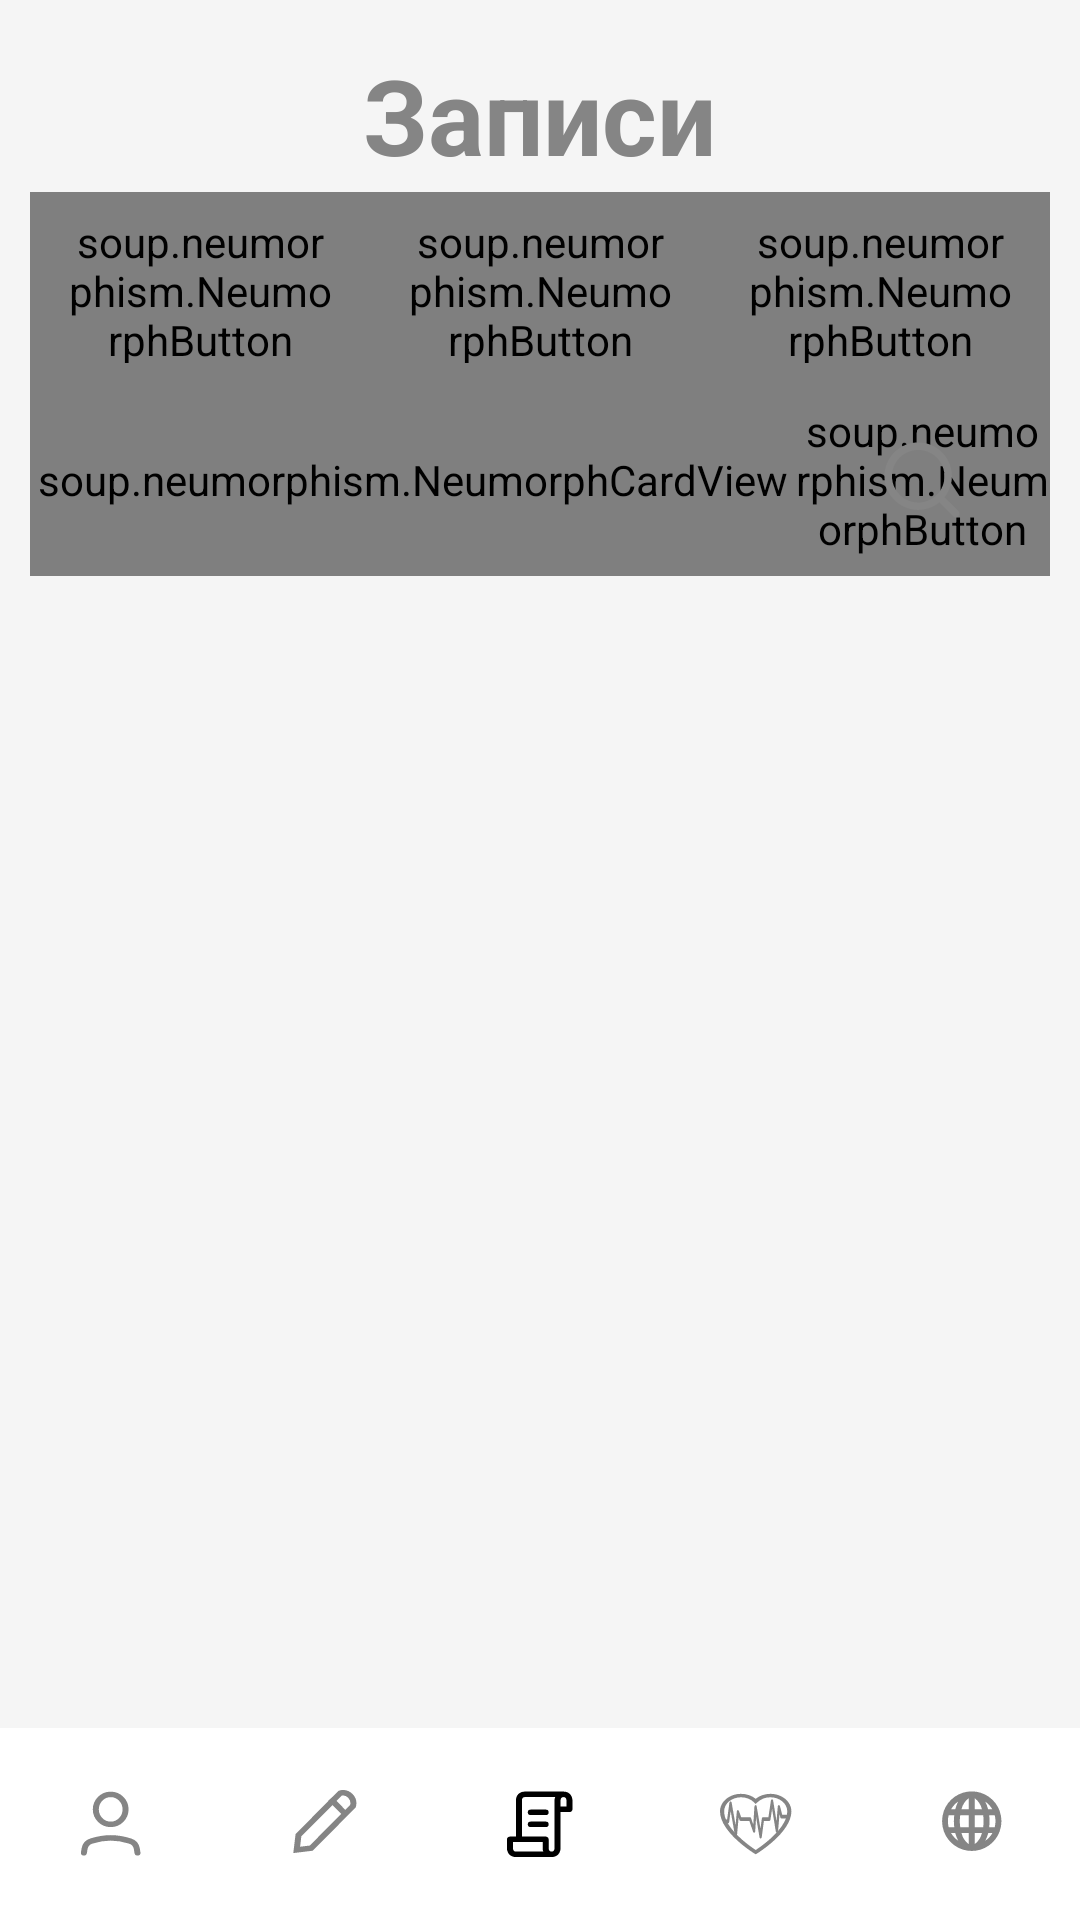

Produce the Android XML layout that renders to this screen, including the resource entries it uses.
<!-- AndroidManifest.xml: application theme Theme.MedicalAssistant -->
<!-- res/layout/fragment_my_records_date.xml -->
<?xml version="1.0" encoding="utf-8"?>
<LinearLayout xmlns:android="http://schemas.android.com/apk/res/android"
    xmlns:app="http://schemas.android.com/apk/res-auto"
    xmlns:tools="http://schemas.android.com/tools"
    android:layout_width="match_parent"
    android:layout_height="match_parent"
    tools:context=".fragments.MyRecordsDateFragment"
    android:background="@color/smoky_white"
    android:orientation="vertical"
    android:clickable="true"
    android:focusable="true">

    <TextView
        android:layout_width="wrap_content"
        android:layout_height="0dp"
        android:layout_weight="1"
        android:text="@string/writes"
        android:textColor="@color/dark_gray"
        android:textStyle="bold"
        android:textSize="@dimen/text_size_heading"
        android:gravity="center"
        android:layout_gravity="center"
        android:paddingTop="15dp"
        android:paddingBottom="10dp"/>

    <LinearLayout
        android:layout_width="match_parent"
        android:layout_height="0dp"
        android:layout_weight="1"
        android:orientation="horizontal"
        android:paddingHorizontal="10dp">

        <FrameLayout
            android:layout_width="0dp"
            android:layout_height="match_parent"
            android:layout_weight="1">

            <soup.neumorphism.NeumorphButton
                android:id="@+id/btn_name"
                android:layout_width="match_parent"
                android:layout_height="match_parent"
                android:background="@drawable/ic_rect_text"
                app:neumorph_shapeType="flat"
                android:text="@string/name_write"
                android:textColor="@color/light_gray"
                android:textStyle="bold"
                android:textSize="@dimen/text_size_text_search"
                android:gravity="center"
                android:paddingVertical="@dimen/vertical_padding_pressed"
                android:paddingHorizontal="@dimen/horizontal_padding_pressed"/>

        </FrameLayout>

        <FrameLayout
            android:layout_width="0dp"
            android:layout_height="match_parent"
            android:layout_weight="1">

            <soup.neumorphism.NeumorphButton
                android:id="@+id/btn_date"
                android:layout_width="match_parent"
                android:layout_height="match_parent"
                android:background="@drawable/ic_rect_text"
                app:neumorph_shapeType="flat"
                android:text="@string/date"
                android:textColor="@color/dark_gray"
                android:textStyle="bold"
                android:textSize="@dimen/text_size_text_search"
                android:gravity="center"
                android:paddingVertical="@dimen/vertical_padding_pressed"
                android:paddingHorizontal="@dimen/horizontal_padding_pressed"
                android:clickable="false"/>

        </FrameLayout>

        <FrameLayout
            android:layout_width="0dp"
            android:layout_height="match_parent"
            android:layout_weight="1">

            <soup.neumorphism.NeumorphButton
                android:id="@+id/btn_surname"
                android:layout_width="match_parent"
                android:layout_height="match_parent"
                android:background="@drawable/ic_rect_text"
                app:neumorph_shapeType="flat"
                android:text="@string/patient_surname"
                android:textColor="@color/light_gray"
                android:textStyle="bold"
                android:textSize="@dimen/text_size_text_search"
                android:gravity="center"
                android:paddingVertical="@dimen/vertical_padding_pressed"
                android:paddingHorizontal="@dimen/horizontal_padding_pressed"/>

        </FrameLayout>

    </LinearLayout>

    <LinearLayout
        android:layout_width="match_parent"
        android:layout_height="0dp"
        android:layout_weight="1"
        android:orientation="horizontal"
        android:paddingHorizontal="10dp">

        <soup.neumorphism.NeumorphCardView
            android:layout_width="0dp"
            android:layout_height="match_parent"
            android:layout_weight="3"
            android:background="@drawable/ic_rect_text"
            app:neumorph_shapeType="pressed">

            <EditText
                android:id="@+id/et_question"
                android:layout_width="match_parent"
                android:layout_height="match_parent"
                android:background="@null"
                android:gravity="center_vertical"
                android:hint="@string/question_date"
                android:paddingVertical="@dimen/vertical_padding_pressed"
                android:paddingHorizontal="@dimen/horizontal_padding_pressed"
                android:textColor="@color/dark_gray"
                android:textSize="@dimen/text_size_text_search" />

        </soup.neumorphism.NeumorphCardView>

        <FrameLayout
            android:layout_width="0dp"
            android:layout_height="match_parent"
            android:layout_weight="1">

            <soup.neumorphism.NeumorphButton
                android:id="@+id/btn_search"
                android:layout_width="match_parent"
                android:layout_height="match_parent"
                android:background="@drawable/ic_rect_text"
                app:neumorph_shapeType="flat"/>

            <ImageView
                android:layout_width="wrap_content"
                android:layout_height="wrap_content"
                android:background="@drawable/ic_search"
                android:layout_gravity="center"/>

        </FrameLayout>

    </LinearLayout>

    <androidx.recyclerview.widget.RecyclerView
        android:id="@+id/recyclerview"
        android:layout_width="match_parent"
        android:layout_height="0dp"
        android:padding="20dp"
        android:layout_weight="6" />

    <LinearLayout
        android:layout_width="match_parent"
        android:layout_height="0dp"
        android:layout_weight="1"
        android:background="@color/white"
        android:orientation="horizontal">

        <Button
            android:id="@+id/btn_profile"
            android:layout_width="0dp"
            android:layout_height="match_parent"
            android:layout_weight="1"
            android:background="@drawable/ic_profile"/>

        <Button
            android:id="@+id/btn_edit"
            android:layout_width="0dp"
            android:layout_height="match_parent"
            android:layout_weight="1"
            android:background="@drawable/ic_edit"/>

        <Button
            android:id="@+id/btn_scroll"
            android:layout_width="0dp"
            android:layout_height="match_parent"
            android:layout_weight="1"
            android:background="@drawable/ic_scroll_active"
            android:clickable="false"/>

        <Button
            android:id="@+id/btn_diagnosis"
            android:layout_width="0dp"
            android:layout_height="match_parent"
            android:layout_weight="1"
            android:background="@drawable/ic_heart"/>

        <Button
            android:id="@+id/btn_news"
            android:layout_width="0dp"
            android:layout_height="match_parent"
            android:layout_weight="1"
            android:background="@drawable/ic_news"/>

    </LinearLayout>

</LinearLayout>
<!-- resources referenced by this layout -->
<resources>
  <color name="dark_gray">#FF858585</color>
  <color name="light_gray">#FFC4C4C4</color>
  <color name="smoky_white">#FFF5F5F5</color>
  <color name="white">#FFFFFFFF</color>
  <dimen name="horizontal_padding_pressed">12dp</dimen>
  <dimen name="text_size_heading">35sp</dimen>
  <dimen name="text_size_text_search">15sp</dimen>
  <dimen name="vertical_padding_pressed">7dp</dimen>
  <!-- drawable ic_edit (drawable) -->
  <vector xmlns:android="http://schemas.android.com/apk/res/android"
      android:width="72dp"
      android:height="70dp"
      android:viewportWidth="72"
      android:viewportHeight="70">
    <path
        android:pathData="M0,0h71.405v69.9614h-71.405z"
        android:fillColor="@color/white"/>
    <path
        android:pathData="M45.6515,28.4776L31.7488,43.8019L26.9007,44.4432L27.4825,39.0994L41.3852,23.7751C41.4242,23.7611 41.4705,23.7456 41.5236,23.7298C41.7277,23.6688 42.0208,23.6057 42.3652,23.6005C43.035,23.5903 43.9196,23.7947 44.7766,24.7394C45.6337,25.6841 45.8191,26.6591 45.8099,27.3974C45.8051,27.777 45.7478,28.1001 45.6925,28.3251C45.6782,28.3835 45.6641,28.4347 45.6515,28.4776Z"
        android:strokeWidth="2"
        android:fillColor="@color/clear_black"
        android:strokeColor="@color/dark_gray"
        android:strokeLineCap="round"/>
    <path
        android:pathData="M38.1492,25.8606L43.4921,31.7499"
        android:strokeWidth="2"
        android:fillColor="@color/clear_black"
        android:strokeColor="@color/dark_gray"/>
  </vector>
  <!-- drawable ic_profile (drawable) -->
  <vector android:height="70dp" android:viewportHeight="70"
      android:viewportWidth="72" android:width="72dp" xmlns:android="http://schemas.android.com/apk/res/android">
      <path android:fillColor="@color/white" android:pathData="M0,0h74v70.2485h-74z"/>
      <path android:fillColor="@color/clear_black"
          android:pathData="M27.9752,45.5208L28.1753,44.1028C28.3604,42.7918 29.1823,41.6515 30.4344,41.2214C32.0133,40.679 34.3778,40.0551 36.9008,40.0551C39.4239,40.0551 41.7884,40.679 43.3673,41.2214C44.6194,41.6515 45.4413,42.7918 45.6263,44.1028L45.8265,45.5208"
          android:strokeColor="@color/dark_gray" android:strokeLineCap="round"
          android:strokeLineJoin="round" android:strokeWidth="2"/>
      <path android:fillColor="@color/clear_black"
          android:pathData="M36.9008,35.1359C39.6394,35.1359 41.8595,32.6888 41.8595,29.6702C41.8595,26.6516 39.6394,24.2045 36.9008,24.2045C34.1622,24.2045 31.9421,26.6516 31.9421,29.6702C31.9421,32.6888 34.1622,35.1359 36.9008,35.1359Z"
          android:strokeColor="@color/dark_gray" android:strokeLineCap="round"
          android:strokeLineJoin="round" android:strokeWidth="2"/>
  </vector>
  <!-- drawable ic_rect_text (drawable) -->
  <vector xmlns:android="http://schemas.android.com/apk/res/android"
      android:width="332dp"
      android:height="427dp"
      android:viewportWidth="332"
      android:viewportHeight="427">
    <path
        android:pathData="M35,10L297,10A25,25 0,0 1,322 35L322,392A25,25 0,0 1,297 417L35,417A25,25 0,0 1,10 392L10,35A25,25 0,0 1,35 10z"
        android:fillColor="@color/smoky_white"/>
  </vector>
  <string name="date">Дата приема</string>
  <string name="name_write">Название записи</string>
  <string name="patient_surname">Фамилия пациента</string>
  <string name="question_date">Дата приема. Например: 13.12.2009</string>
  <string name="writes">Записи</string>
  <style name="Theme.MedicalAssistant" parent="Theme.AppCompat.DayNight.NoActionBar" />
  <color name="clear_black">#00000000</color>
</resources>
